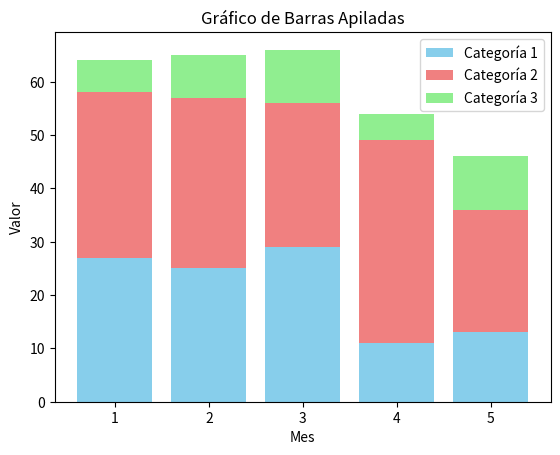

Python code for this plot:
#Barras apíladas

import matplotlib.pyplot as plt
import numpy as np

months = np.arange(1, 6)
category1 = np.random.randint(10, 30, size=5)
category2 = np.random.randint(20, 40, size=5)
category3 = np.random.randint(5, 15, size=5)

plt.bar(months, category1, color='skyblue', label='Categoría 1')
plt.bar(months, category2, bottom=category1, color='lightcoral', label='Categoría 2')
plt.bar(months, category3, bottom=category1 + category2, color='lightgreen', label='Categoría 3')

plt.title('Gráfico de Barras Apiladas')
plt.xlabel('Mes')
plt.ylabel('Valor')
plt.legend()
plt.show()
